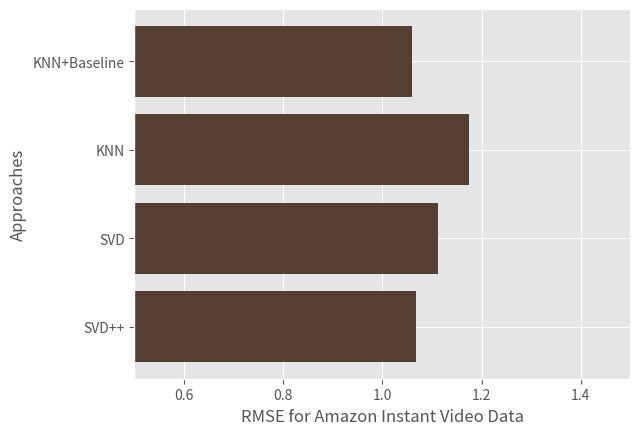

Write Python code to recreate this figure.
import numpy as np
import matplotlib.pyplot as plt

plt.style.use('ggplot')
models = ('SVD++','SVD','KNN','KNN+Baseline')
Y = np.arange(len(models))
RMSE = [1.0683,1.1117,1.1741,1.0600]

plt.barh(Y, RMSE, align='center', color ='#543f32')
plt.yticks(Y, models)
plt.ylabel('Approaches')
plt.xlabel('RMSE for Amazon Instant Video Data')
axes = plt.gca()
axes.set_xlim([0.5,1.5])

plt.savefig('Video_full_data.png')
